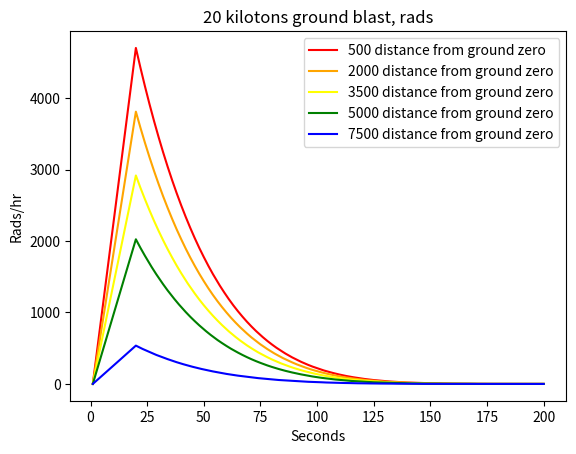

Write Python code to recreate this figure.
import numpy as np
import math
import matplotlib.pyplot as plt

def calc_rads(dist, t, falloutradius, maxt):
    raddmg = 15
    dist_mod = np.clip((falloutradius-float(dist)) / float(falloutradius), 0, 1)
    t1 = time / float(19)
    t2 = math.pow((float(maxt) - (time-19)) / float(maxt), 6)
    if time<19:
        time_mod = t1
    else:
        time_mod = t2
    rads = round(5000*dist_mod*time_mod)
    return rads

# approx 0.003 damage/sec/rad
maxt = 200
radius = 8400

t = np.arange(1, maxt+1, 1)
d1 = []
d2 = []
d3 = []
d4 = []
d5 = []
line = []
for time in range(0,maxt):
    d1.append(calc_rads(500, time, radius, 200))
    d2.append(calc_rads(2000, time, radius, 200))
    d3.append(calc_rads(3500, time, radius, 200))
    d4.append(calc_rads(5000, time, radius, 200))
    d5.append(calc_rads(7500, time, radius, 200))
    line.append(1000)
plt.title("20 kilotons ground blast, rads")
plt.plot(t, d1, color="red", label="500 distance from ground zero")
plt.plot(t, d2, color="orange", label="2000 distance from ground zero")
plt.plot(t, d3, color="yellow", label="3500 distance from ground zero")
plt.plot(t, d4, color="green", label="5000 distance from ground zero")
plt.plot(t, d5, color="blue", label="7500 distance from ground zero")
plt.legend(loc='upper right', frameon=True)
plt.xlabel('Seconds')
plt.ylabel('Rads/hr')
plt.show()
